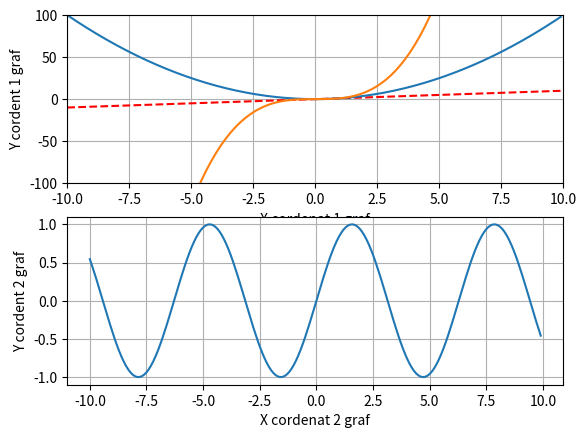

This chart was generated by the following Python code:
import numpy as np
import matplotlib.pyplot as plt

t = np.arange(-10, 10, 0.1)

plt.figure(1)
plt.subplot(211)
plt.plot(t, t, 'r--', t, t**2, t, t**3)
plt.axis([-10, 10, -100, 100])
plt.xlabel("X cordenat 1 graf")
plt.ylabel("Y cordent 1 graf")
plt.grid(True)

plt.subplot(212)
plt.plot(t, np.sin(t))
plt.xlabel("X cordenat 2 graf")
plt.ylabel("Y cordent 2 graf")
plt.grid(True)

plt.show()